Run: headless pygame with SDL's dummy video driver; simulated clock (each Clock.tick advances the game by its frame time, no real sleeping); random seed 0; keys injected as events and as key.get_pressed() state; no mouse input.
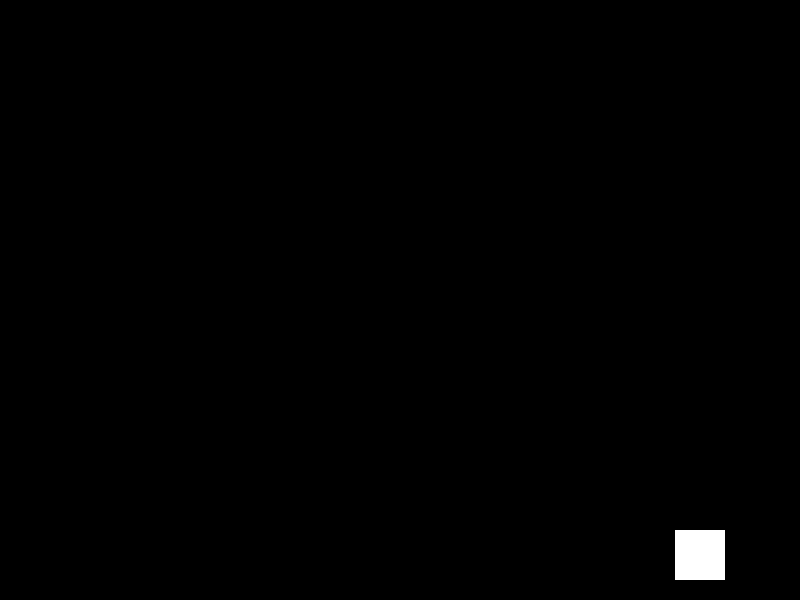
Frame 1 of 4 · flips 1–60 · no input
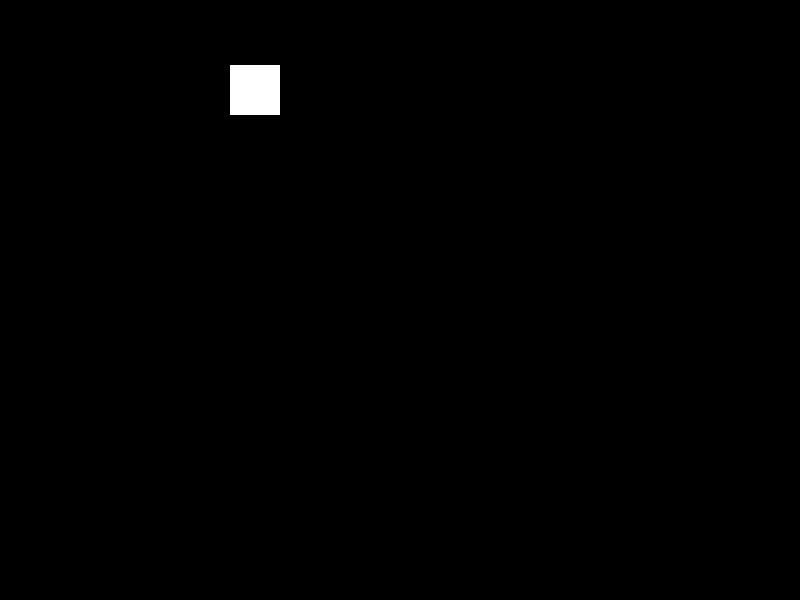
Frame 2 of 4 · flips 61–180 · tapped SPACE, RETURN · held RIGHT (→), D
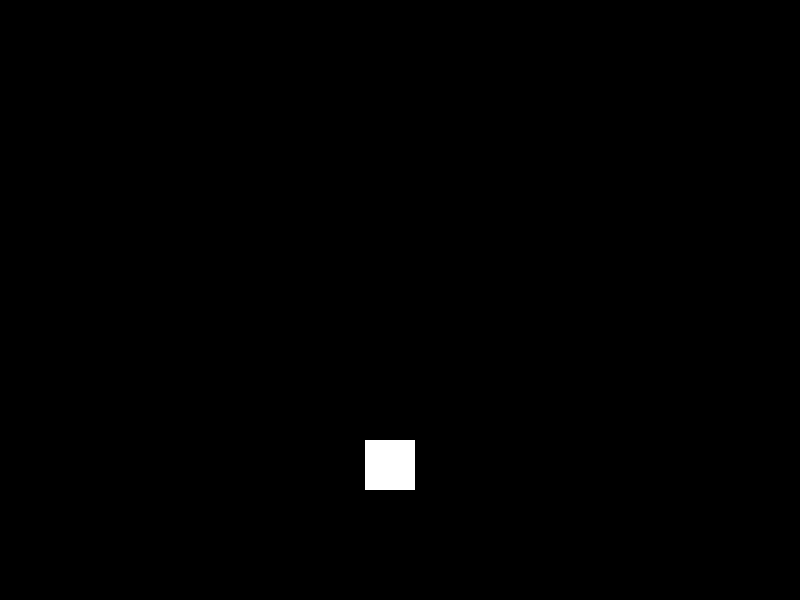
Frame 3 of 4 · flips 181–300 · held DOWN (↓), S
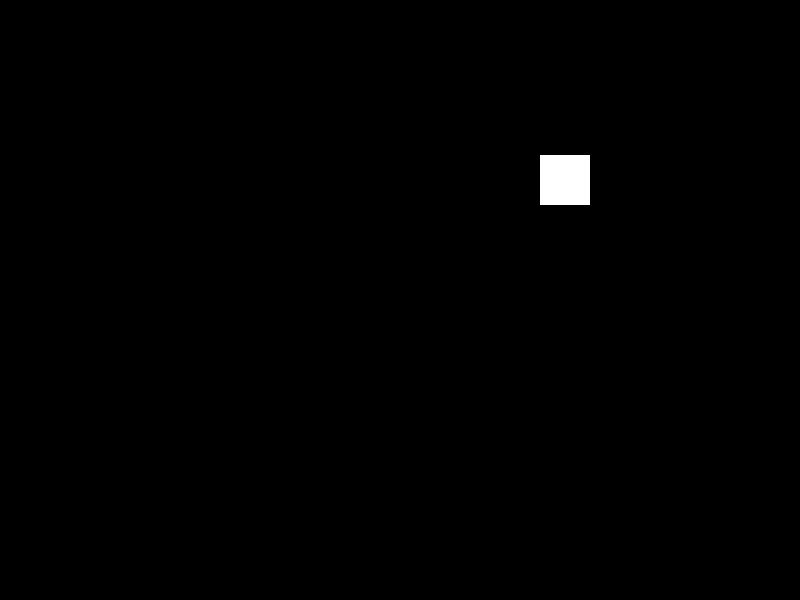
Frame 4 of 4 · flips 301–420 · held LEFT (←), A, UP (↑), W

The pygame program that drew these frames:

# Imports
import pygame


# Initialize game engine
pygame.init()


# Window
WIDTH = 800
HEIGHT = 600
SIZE = (WIDTH, HEIGHT)
TITLE = "Edge Detection"
screen = pygame.display.set_mode(SIZE)
pygame.display.set_caption(TITLE)


# Timer
clock = pygame.time.Clock()
refresh_rate = 60


# Colors
RED = (255, 0, 0)
WHITE = (255, 255, 255)
BLACK = (0, 0, 0)

    
# Make a block
block =  [375, 275, 50, 50]

block_v_x = 5
block_v_y = 5

block_speed = 5


# Select test case
'''
1 = stop on edge
2 = wrap around
'''
case = 3


# Game loop
done = False

while not done:
    # Event processing (React to key presses, mouse clicks, etc.)
    ''' for now, we'll just check to see if the X is clicked '''
    for event in pygame.event.get():
        if event.type == pygame.QUIT:
            done = True

    state = pygame.key.get_pressed()

    up = state[pygame.K_UP]
    down = state[pygame.K_DOWN]
    left = state[pygame.K_LEFT]
    right = state[pygame.K_RIGHT]
        
    # Game logic (Check for collisions, update points, etc.)

    ''' move the block '''
    if not case == 3:
        if up:
            block_v_y = -block_speed
        elif down:
            block_v_y = block_speed
        else:
            block_v_y = 0   
                    

        if left:
            block_v_x = -block_speed
        elif right:
            block_v_x = block_speed
        else:
            block_v_x = 0

    block[0] += block_v_x
    block[1] += block_v_y

    ''' get block edges (makes collision resolution easier to read) '''
    block_h = block[3]
    block_w = block[2]
    top = block[1]
    bottom = block[1] +block_h
    left = block[0]
    right = block[0] + block_w


    if case == 1:
        ''' if the block is moved out of the window, nudge it back on. '''
        if top < 0:
            block[1] = 0
            block_v_y = block_v_y *-1 
        elif bottom > HEIGHT:
            block[1] = HEIGHT -block[3]
            block_v_y = block_v_y *-1

        if left < 0:
            block[0] = 0
            block_v_x = block_v_x *-1 
        elif right > WIDTH:
            block[0] = WIDTH -block[2]
            block_v_x = block_v_x *-1
                

    elif case == 2:
        ''' if the block is moved completely off of the window, reposition it on the other side '''
        if top + block_h < 0:
            block[1] = HEIGHT
        elif top > HEIGHT:
            block[1] = 0 
        
        if left + block_w < 0 :
            block[0] = WIDTH        
        elif left > WIDTH:
            block[0] = 0 

    elif case == 3:
        ''' if the block is moved out of the window, nudge it back on. ''' 
        if top < 0:
            block[1] = 0
            block_v_y = block_v_y *-1 
        elif bottom > HEIGHT:
            block[1] = HEIGHT -block[3]
            block_v_y = block_v_y *-1

        if left < 0:
            block[0] = 0
            block_v_x = block_v_x *-1 
        elif right > WIDTH:
            block[0] = WIDTH -block[2]
            block_v_x = block_v_x *-1


    
    
    # Drawing code (Describe the picture. It isn't actually drawn yet.)
    screen.fill(BLACK)

    pygame.draw.rect(screen, WHITE, block)


    # Update screen (Actually draw the picture in the window.)
    pygame.display.flip()


    # Limit refresh rate of game loop 
    clock.tick(refresh_rate)


# Close window and quit
pygame.quit()
